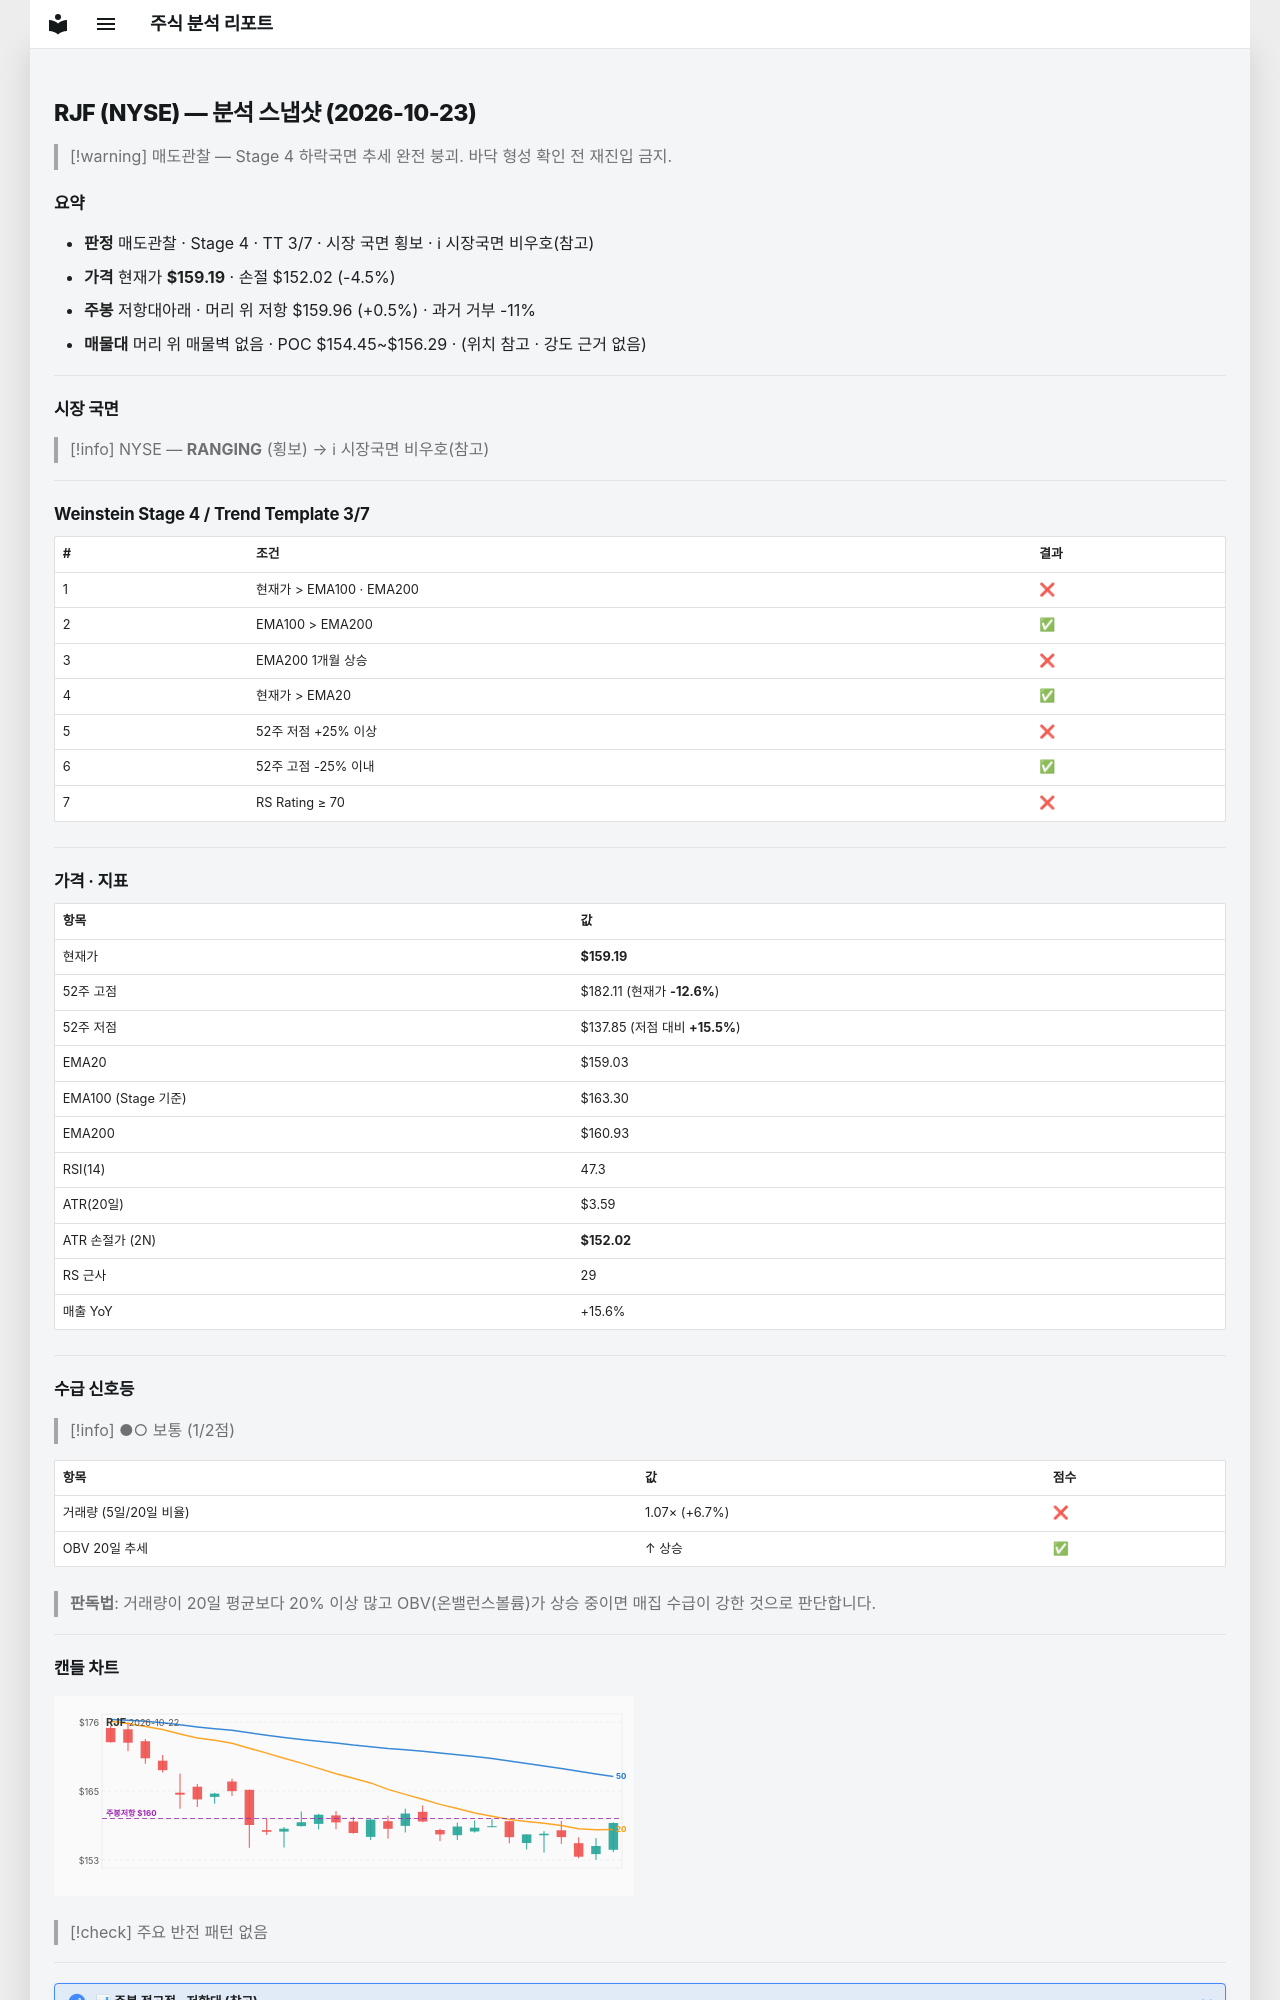

repository: soloandco/stock-reports · page: snapshots/RJF-2026-10-23/index.html · generator: mkdocs

---
type: analysis-snapshot
title: RJF 분석 스냅샷
ticker: RJF
market: NYSE
created: 2026-10-23
updated: 2026-10-23
bar-date: 2026-10-22
verdict: 매도관찰
real-rr: 0.11
sma50-gap-pct: 0.1
weekly-position: 저항대아래
weekly-overhead-price: 159.96
weekly-overhead-pct: 0.5
stage: 4
trend-template-score: 3
tt-max: 7
ma-set: ema-20-100-200
price: 159.19000244140625
stop-price: 152.01549521361665
market-regime: RANGING
supply-demand-score: 1/2
supply-demand-label: 보통
status: tracking
tags:
  - stock-agent
  - watchlist
  - RJF
  - analysis
related:
  - "[[analysis-template]]"
---

# RJF (NYSE) — 분석 스냅샷 (2026-10-23)

> [!warning] 매도관찰 — Stage 4 하락국면
> 추세 완전 붕괴. 바닥 형성 확인 전 재진입 금지.

## 요약

- **판정** 매도관찰 · Stage 4 · TT 3/7 · 시장 국면 횡보 · ℹ 시장국면 비우호(참고)
- **가격** 현재가 **$159.19** · 손절 $152.02 (-4.5%)
- **주봉** 저항대아래 · 머리 위 저항 $159.96 (+0.5%) · 과거 거부 -11%
- **매물대** 머리 위 매물벽 없음 · POC $154.45~$156.29 · (위치 참고 · 강도 근거 없음)

---

## 시장 국면

> [!info] NYSE — **RANGING** (횡보) → ℹ 시장국면 비우호(참고)

---

## Weinstein Stage 4 / Trend Template 3/7

| # | 조건 | 결과 |
|---|------|------|
| 1 | 현재가 > EMA100 · EMA200 | ❌ |
| 2 | EMA100 > EMA200 | ✅ |
| 3 | EMA200 1개월 상승 | ❌ |
| 4 | 현재가 > EMA20 | ✅ |
| 5 | 52주 저점 +25% 이상 | ❌ |
| 6 | 52주 고점 -25% 이내 | ✅ |
| 7 | RS Rating ≥ 70 | ❌ |

---

## 가격 · 지표

| 항목 | 값 |
|------|---|
| 현재가 | **$159.19** |
| 52주 고점 | $182.11 (현재가 **-12.6%**) |
| 52주 저점 | $137.85 (저점 대비 **+15.5%**) |
| EMA20 | $159.03 |
| EMA100 (Stage 기준) | $163.30 |
| EMA200 | $160.93 |
| RSI(14) | 47.3 |
| ATR(20일) | $3.59 |
| ATR 손절가 (2N) | **$152.02** |
| RS 근사 | 29 |
| 매출 YoY | +15.6% |

---
## 수급 신호등

> [!info] ●○ 보통 (1/2점)

| 항목 | 값 | 점수 |
|------|------|------|
| 거래량 (5일/20일 비율) | 1.07× (+6.7%) | ❌ |
| OBV 20일 추세 | ↑ 상승 | ✅ |

> **판독법**: 거래량이 20일 평균보다 20% 이상 많고 OBV(온밸런스볼륨)가 상승 중이면 매집 수급이 강한 것으로 판단합니다.

---
